Run: headless pygame with SDL's dummy video driver; simulated clock (each Clock.tick advances the game by its frame time, no real sleeping); random seed 0; keys injected as events and as key.get_pressed() state; no mouse input.
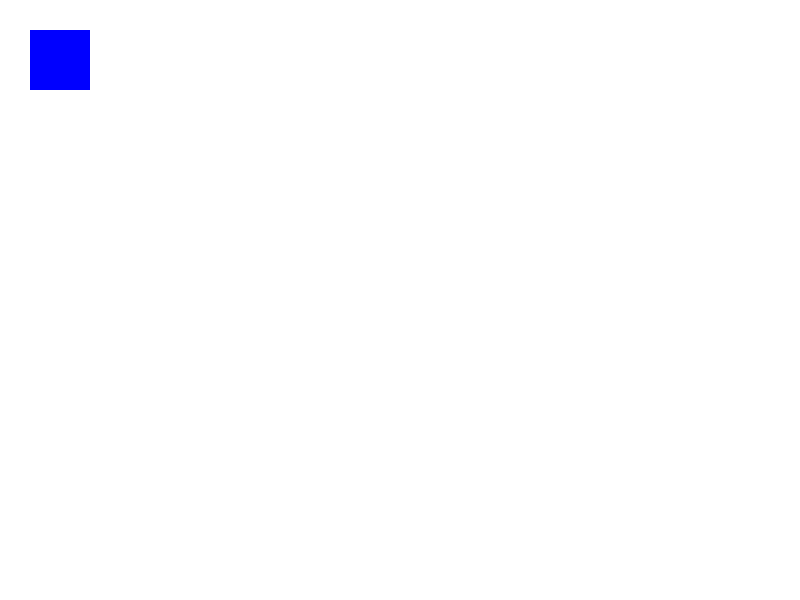
Frame 1 of 4 · flips 1–60 · no input
Frame 2 of 4 · flips 61–180 · tapped SPACE, RETURN · held RIGHT (→), D · screen unchanged from frame 1, image omitted
Frame 3 of 4 · flips 181–300 · held DOWN (↓), S · screen unchanged from frame 2, image omitted
Frame 4 of 4 · flips 301–420 · held LEFT (←), A, UP (↑), W · screen unchanged from frame 3, image omitted

The pygame program that drew these frames:

import pygame

pygame.init()
size = (800, 600)
screen = pygame.display.set_mode(size)
pygame.display.set_caption('My Game')
done = False

while not done:
    # this loop will continue until the user exits the window

    for event in pygame.event.get():
        if event.type == pygame.QUIT:
            done = True

    screen.fill((255, 255, 255))
    pygame.draw.rect(screen, (0, 0, 255), pygame.Rect(30, 30, 60, 60))
    pygame.display.flip()
